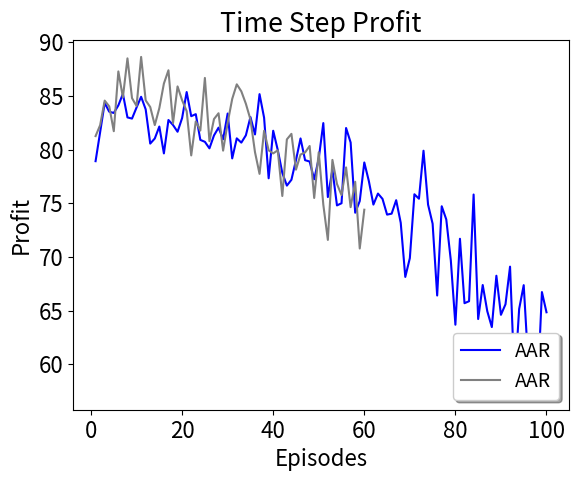

Recreate this plot in Python.
import matplotlib
matplotlib.use("agg")
import matplotlib.pyplot as plt
import csv
import math



def average(lista): # function to return the average of a list of data


    sum=0.0
    for l in range(0,len(lista)):
        sum=sum+lista[l] 
    return sum/len(lista)

def standardDev(lista): # function to calculate standard deviation
    sum = 0.0
    size = len(lista)
    avrg = average(lista)
    #print "average: ",avrg
    for l in range(0,len(lista)):
        sum = sum + math.pow((lista[l] - avrg), 2.0)    
    return math.sqrt(sum/(size));


x = []
y = []
topologies = ["16BA","abilene"]

########### arrivalRate20 ############
arrival_rate = "20"


profit_r2c = [0.9670545777874494, 0.9656693015542346, 0.9652767646075043, 0.9643337584382928, 0.9655000752889347, 0.9651069760855349, 0.9679990484233417, 0.9650431775900629, 0.962547786823705, 0.9649256964728553, 0.9664619225897014, 0.9614448409422837, 0.9647054637503623, 0.9614643942658727, 0.9652493585004701, 0.9663322549923798, 0.9645009669603161, 0.9652554675609535, 0.9690562654459377, 0.9666478327530589, 0.9660274258699586, 0.9636480415068867, 0.9629264520509467, 0.9685691178508175, 0.9672473825486486, 0.9663834969559881, 0.9655800908553981, 0.9649585435498176, 0.9642644181441529, 0.9648599792093011, 0.9616887703591996, 0.9642483085735399, 0.962684090190126, 0.9642386173076529, 0.9635474866462019, 0.9655852779308933, 0.9632989780258756, 0.9639658449047689, 0.967184927270077, 0.9653224209725869, 0.9643919801391042, 0.968084968055228, 0.9669831632899517, 0.9663645933762177, 0.964140110071542, 0.9673158556842637, 0.9681537676235463, 0.967050698877076, 0.9670614112758364, 0.9681987688839852, 0.9659663596428519, 0.9655369491031222, 0.9650115614809973, 0.9636645914171276, 0.9670387357933199, 0.96583474953784, 0.9646528719547952, 0.9683176470236078, 0.9664579867541611, 0.9645376183962149]
               


acceptance_ratio = [81.2603648424544, 82.27272727272728, 84.56591639871382, 84.02777777777779, 81.71521035598705, 87.2852233676976, 84.87394957983193, 88.50174216027874, 84.7972972972973, 84.06040268456377, 88.63636363636364, 84.58781362007169, 83.96825396825398, 82.2866344605475, 83.86581469648561, 86.15384615384616, 87.39352640545145, 82.4476650563607, 85.88850174216029, 84.60207612456747, 83.5820895522388, 79.45859872611464, 82.62987012987013, 81.77257525083613, 86.67820069204151, 80.78817733990148, 82.84734133790738, 83.38815789473685, 79.90580847723704, 82.5, 84.7246891651865, 86.08247422680412, 85.431654676259, 84.27152317880795, 82.8150572831424, 79.76391231028668, 77.74030354131534, 81.76197836166924, 79.93254637436762, 79.64458804523424, 79.93630573248409, 75.67567567567568, 80.95238095238095, 81.46788990825688, 78.13021702838063, 79.53795379537954, 79.734219269103, 80.33898305084746, 75.49342105263158, 79.75352112676056, 74.87603305785125, 71.58385093167702, 79.04085257548846, 76.8, 75.76271186440678, 78.34179357021996, 74.63651050080774, 77.00348432055749, 70.78464106844741, 74.39862542955326]




profit_reability =  [0.9316673570238565, 0.9358105871106246, 0.9358304659548281, 0.9366693167455651, 0.937489736626795, 0.9359199250907858, 0.9368926795749647, 0.9367259126775553, 0.9386664409671805, 0.938301768195108, 0.9385009999140049, 0.9387932067037097, 0.9377554855840975, 0.9390038225038894, 0.9383381076176776, 0.9374696564874314, 0.9371669432345308, 0.9377503230110419, 0.9363902284116898, 0.937656591868814, 0.9381974835242428, 0.9368041260045104, 0.9377727461003099, 0.9379559869793199, 0.9378497450596468, 0.9382545738166035, 0.9374457159328108, 0.9383952602458094, 0.938538682574968, 0.9381705699173669, 0.9398623736278658, 0.9391664648639745, 0.9369851414241955, 0.9391718194895086, 0.9374385029592194, 0.9403555143899691, 0.9372673274742116, 0.9379312399647436, 0.9379024450295528, 0.9392890912257349, 0.9391330942392695, 0.9395347380569524, 0.9382908378835544, 0.9373867572888475, 0.9375734507306837, 0.9393125399043518, 0.9363531585029103, 0.9376268249034522, 0.9379396371697658, 0.9371673975264875, 0.9374116205031033, 0.937071226315196, 0.9390582623037612, 0.9386450312007919, 0.9360844198612844, 0.93848027180193, 0.9365011949731457, 0.9385270765677017, 0.9365914725537882, 0.9382053782804453]



lost_r=   [78.92156862745098, 81.62251655629139, 84.34925864909391, 83.52941176470588, 83.41543513957306, 84.11867364746945, 85.19736842105263, 83.0, 82.890365448505, 83.92857142857143, 84.92201039861352, 83.75209380234506, 80.56013179571664, 81.03448275862068, 82.14876033057851, 79.6474358974359, 82.75862068965517, 82.29342327150084, 81.66383701188455, 82.9391891891892, 85.36585365853658, 83.11258278145695, 83.30404217926186, 80.90452261306532, 80.72487644151565, 80.11782032400589, 81.32231404958678, 82.04724409448819, 80.96, 83.3616298811545, 79.18032786885246, 81.04906937394247, 80.65040650406505, 81.33333333333333, 83.03571428571429, 81.41135972461274, 85.16746411483254, 82.97161936560936, 77.32656514382403, 81.75559380378658, 79.96661101836395, 77.82805429864254, 76.64576802507837, 77.1900826446281, 79.01861252115059, 81.04026845637584, 79.01430842607313, 78.88888888888889, 77.23292469352015, 79.16666666666666, 82.47078464106845, 75.57959814528593, 78.125, 74.8006379585327, 75.0, 82.01438848920863, 80.66115702479338, 74.11764705882354, 75.20525451559934, 78.80258899676376, 77.06576728499157, 74.8768472906404, 75.90361445783132, 75.4071661237785, 73.9424703891709, 74.03035413153457, 75.28641571194763, 73.17880794701986, 68.13725490196079, 69.88352745424294, 75.83892617449665, 75.42372881355932, 79.8951048951049, 74.87352445193929, 73.09562398703403, 66.40378548895899, 74.72178060413354, 73.48993288590604, 69.66292134831461, 63.682432432432435, 71.69179229480737, 65.6896551724138, 65.8703071672355, 75.8147512864494, 64.21232876712328, 67.38056013179572, 64.94345718901454, 63.46153846153846, 68.24644549763033, 64.60481099656357, 65.58641975308642, 69.09413854351686, 58.37245696400626, 65.15397082658023, 67.36842105263158, 60.0328947368421, 59.369817578772796, 57.326892109500804, 66.72354948805462, 64.8424543946932]


lost_r_ =   [81.2603648424544, 82.27272727272728, 84.56591639871382, 84.02777777777779, 81.71521035598705, 87.2852233676976, 84.87394957983193, 88.50174216027874, 84.7972972972973, 84.06040268456377, 88.63636363636364, 84.58781362007169, 83.96825396825398, 82.2866344605475, 83.86581469648561, 86.15384615384616, 87.39352640545145, 82.4476650563607, 85.88850174216029, 84.60207612456747, 83.5820895522388, 79.45859872611464, 82.62987012987013, 81.77257525083613, 86.67820069204151, 80.78817733990148, 82.84734133790738, 83.38815789473685, 79.90580847723704, 82.5, 84.7246891651865, 86.08247422680412, 85.431654676259, 84.27152317880795, 82.8150572831424, 79.76391231028668, 77.74030354131534, 81.76197836166924, 79.93254637436762, 79.64458804523424, 79.93630573248409, 75.67567567567568, 80.95238095238095, 81.46788990825688, 78.13021702838063, 79.53795379537954, 79.734219269103, 80.33898305084746, 75.49342105263158, 79.75352112676056, 74.87603305785125, 71.58385093167702, 79.04085257548846, 76.8, 75.76271186440678, 78.34179357021996, 74.63651050080774, 77.00348432055749, 70.78464106844741, 74.39862542955326]




font = {'family' : 'sans-serif',
        'size'   : 16}
matplotlib.rc('font', **font)



for i in range(100):
    x.append(i+1)


for i in range(60):
    y.append(i+1)
# Profit


plt.errorbar(x,lost_r,fmt="-",label="AAR", color="blue",ecolor="lightgray",capsize=2)
plt.errorbar(y,lost_r_,fmt="-",label="AAR", color="gray",ecolor="lightgray",capsize=2)



#plt.axvline(x=12, color = "silver", linestyle='--')
#plt.errorbar(x,acceptance_ratio, fmt="-",label="SARA",ecolor="lightgray",capsize=2)
#plt.errorbar(x,profit_reability,fmt="-",label="NR", color="red", ecolor="lightgray",capsize=2)
#plt.errorbar(x,lost_r,fmt="-",label="AAR", color="gray",ecolor="lightgray",capsize=2)

#plt.errorbar(x,profit_r2c,fmt="-",label="AAR", color="blue",ecolor="lightgray",capsize=2)
plt.xlabel('Episodes')
plt.ylabel('Profit')
plt.title('Time Step Profit')
#plt.legend()
plt.legend(fontsize = 14,loc='lower right', fancybox=True, shadow=True)
# plt.legend(loc='upper center', bbox_to_anchor=(0.5, 0.1), fancybox=True, shadow=True, ncol=3)
#plt.show() 
plt.savefig("profit_"+arrival_rate+"_"+topologies[0]+".png",bbox_inches = 'tight') 
plt.close()

# # Aceptance rate
# plt.errorbar(x,acpt_rate_rl_aux,yerr = margin_error4,fmt="-",label="SARA",ecolor="lightgray",capsize=2)
# plt.errorbar(x,acpt_rate_nr_aux,yerr = margin_error5,fmt="-",label="NR", color="red", ecolor="lightgray",capsize=2)
# plt.errorbar(x,acpt_rate_aar_aux,yerr = margin_error6,fmt="-",label="AAR ", color="gray",ecolor="lightgray",capsize=2)
# plt.xlabel('Episodes')
# plt.ylabel('Acceptance Rate')
# # plt.title('Time Step Acceptance Rate')
# plt.legend(fontsize = 14,fancybox=True,shadow=True,bbox_to_anchor=(1, 0.61))
# # plt.legend(loc='upper center', bbox_to_anchor=(0.5, 0.1), fancybox=True, shadow=True, ncol=3)
# # #plt.show()
# plt.savefig("acptrate_"+arrival_rate+"_"+topologies[0]+".eps",bbox_inches = 'tight')  
# plt.close()

# # # Resource Utilization
# plt.axvline(x=12, color = "silver", linestyle='--')
# plt.errorbar(x,res_utl_rl_aux,yerr = me_utl_rl,fmt="-",label="SARA",ecolor="lightgray",capsize=2)
# plt.errorbar(x,res_utl_nr_aux,yerr = me_utl_nr,fmt="-",label="NR", color="red", ecolor="lightgray",capsize=2)
# plt.errorbar(x,res_utl_aar_aux,yerr = me_utl_aar,fmt="-",label="AAR", color="gray",ecolor="lightgray",capsize=2)
# plt.xlabel('Episodes')
# plt.ylabel('Resource Utilization')
# # plt.title('Time Step Resource Utilization')
# plt.legend(fontsize = 14,loc='lower right', fancybox=True, shadow=True)
# # plt.legend(loc='upper center', bbox_to_anchor=(0.5, 0.1), fancybox=True, shadow=True, ncol=3)
# #plt.show()
# # plt.ylim(0.48,0.61)
# plt.savefig("resutl_"+arrival_rate+"_"+topologies[0]+".eps",bbox_inches = 'tight')  
# plt.close()

#
